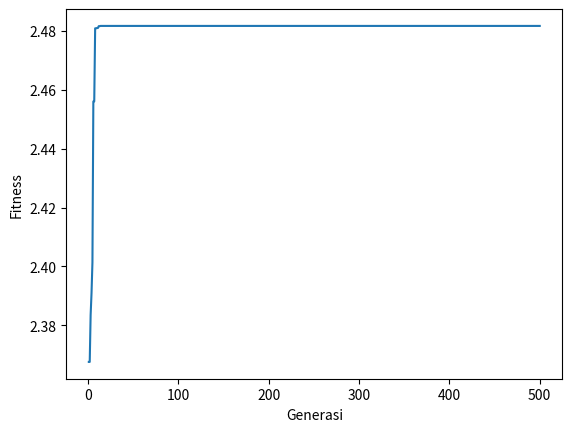

Reproduce this figure in Python.
import random
import math
import matplotlib.pyplot as plot

#creating populasi
def make_pop (len_chrom, n_pop):
  pop = []
  for i in range(n_pop):
    chrom = []
    for j in range(len_chrom):
      chrom.append(random.randint(0,9))
    pop.append(chrom)
  return pop

#decoding integer chromosom 
def decode_chrom (chrom, minmaxx, minmaxy):
  half_chrom = len(chrom) // 2

  chrom_x = chrom[:half_chrom]
  len_x = len(chrom_x)

  top_x = 0
  bot_x = 0
  for i in range(len_x):
    top_x += chrom_x[i] * 10**-(i+1)
    bot_x += 9 * 10 **-(i+1)

  x = minmaxx["min"] + (top_x * (minmaxx["max"] - minmaxx["min"]) / bot_x)
  
  chrom_y = chrom[half_chrom:]
  len_y = len(chrom_y)

  top_y = 0
  bot_y = 0
  for i in range(len_y):
    top_y += chrom_y[i] * 10**-(i+1)
    bot_y += 9 * 10**-(i+1)

  y = minmaxy["min"] + (top_y * (minmaxy["max"] - minmaxy["min"]) / bot_y)
  return x, y

#fitness value
def fitness(x, y):
  return (math.cos(x**2) * math.sin(y**2)) + (x + y)

#fitness population
def fitness_pop(pop):
  fit_pop = []
  for chrom in pop:
    x, y = decode_chrom(chrom, minmaxx, minmaxy)
    fit_pop.append(fitness(x, y))
  return fit_pop

#select parent tournament methode
def select_parent (pop, fit_pop):
  k = 10
  t = 2
  tourney_pop, tourney_fit = [], []
  #select random from pop
  for i in range(k):
    r = random.randint(0, len_chrom)
    tourney_pop.append(pop[r])
    tourney_fit.append(fit_pop[r])
  #select best from tourney
  best = [k for i, k in sorted(zip(tourney_fit, tourney_pop), reverse = True)[:t]]
  return best

#crossover two point methode
def crossover(parent):
  bound = (len_chrom // 2)
  cross_p1 = random.randint(0, bound)
  cross_p2 = random.randint(bound, len_chrom)
  offspring = [[], []]

  offspring[0] = parent[0][:cross_p1]+parent[1][cross_p1:cross_p2]+parent[0][cross_p2:]
  offspring[1] = parent[1][:cross_p1]+parent[0][cross_p1:cross_p2]+parent[1][cross_p2:]

  return offspring

#mutation
def mutation (offspring):
  prob = 0.1
  child = offspring
  for i in range(len(child)):
    for j in range(len_chrom):
      if random.uniform(0, 1) <= prob:
        mutate = random.randint(0, 9)
        child[i][j] = mutate
  return child

#probabilitas crossover 
prob_cross = 0.7

#panjang kromosom
len_chrom = 10

#banyaknya populasi
n_pop = 100

#elitisme
n_elite = 2

#max generation
n_gen = 500

#batasan
minmaxx = {
    "min" : -1,
    "max" : 2
}
minmaxy = {
    "min" : -1,
    "max" : 1
}

#random.seed(10)
best_gen = []
pop = make_pop(len_chrom, n_pop)

for i in range(n_gen):
  fit_pop = fitness_pop(pop)
  
  best_gen.append(max(fit_pop))

  sort_pop = [k for p, k in sorted(zip(fit_pop, pop), reverse = True)]

  new_pop = sort_pop[:n_elite]
  print(f"Best of Generation-{i+1}: ")
  print(f" Chromosom: {sort_pop[0]} \n fitnexx = {best_gen[i]}")
  xb, yb = decode_chrom(sort_pop[0], minmaxx, minmaxy)
  print(f"  x value: {xb} \n  y value: {yb}")
  print(f"---------------------------------------") 

  while len(new_pop) < n_pop:
    parent = select_parent(pop, fit_pop)

    if random.random() < prob_cross:
      child = mutation(crossover(parent))
    else:
      child = parent + []

    new_pop = new_pop + child
  
  pop = new_pop

plot.plot(range(1, n_gen + 1), best_gen)
plot.xlabel("Generasi")
plot.ylabel("Fitness")
plot.show()
